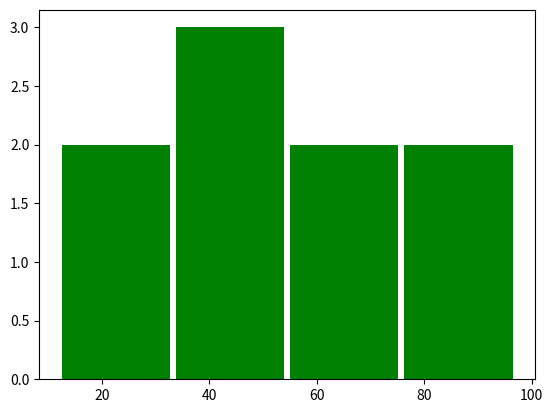

The matplotlib source for this figure:
import matplotlib.pyplot as plt

marks = [12, 54, 35, 68, 89, 97, 23, 46, 71]

plt.hist(marks, bins= 4, rwidth=0.95, color='g')  # -> bins=[0,25,50,75]

plt.show()